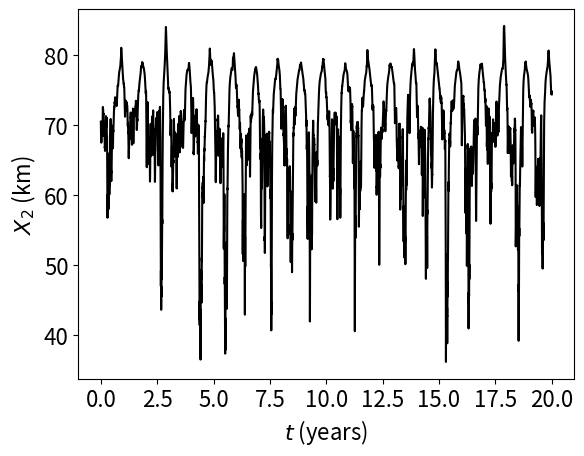

This chart was generated by the following Python code: (Note: this script raises an exception after producing the figure.)
#EM  Euler-Maruyama method on Stochastic Estuary Model

import numpy as np
import matplotlib.pyplot as plt
import scipy
from scipy.stats import skew, kurtosis
import scipy.integrate as integrate
from scipy.integrate import quad

np.random.seed(100)

# Primary parameters
UT = 0.85 #[m/s] tidal velocity
H = 13 #[m] depht 
B = 2100 # [m] width
A = B*H # [m^2] area
beta = 7.6e-04 #[-] compressibility
g = 9.8 #[ms^2], gravitational acceleration 
socn = 35 #[psu] sea salinity
Sc = 2.2 #dimensionless

# Derived parameters
KH = 0.035*UT*H #[m^2/s] horizontal mixing 
KM = 7.28e-05*UT*H #[m^2/s] vertical viscosity 
KS = KM/Sc #[m^2/s] vertical diffusivity
c = np.sqrt(g*beta*socn*H)  #[m/s] propagation velocity 

print(KH,KM,KS,c)

# Coefficients
C0 = KH #[m^2/s]
C1 = 0.0035*H**2/KS #[s]
C2 = ((0.0275*c*H**2/np.sqrt(KM*KS)))**2 #[m^2] 
C3 = (0.0365**3)*c**4*H**6/(KM**2*KS) #[m^4/s]
 
print(C0,C1,C2,C3) 

tday = 24*3600
tyear = 365*tday 
xkm = 1000
barQ = 893 #[m^3/s]

Xzero = 75 * xkm #[m]
Yzero = 0.1  # initial condition for q 

# Fit of CAM noise parameters
M2 = 2.3600119332051808
M3 = -3.4810531925548354

tau = 20*tday
mu = -1/tau
alp1 = M3**2 + 4*(M2**3)
bet1 = 8*mu*(M2**3) + 2*mu*(M3**2)
gam1 = (M3**2)*(mu**2)
sm2 = (-bet1 + np.sqrt(bet1**2-4*alp1*gam1))/(2*alp1)
sm = np.sqrt(sm2)
sa = np.sqrt(-M2*(2*mu + sm**2)) 
print(sa,sm)

sigmaA = sa
sigmaM = sm
fact = sigmaA/sigmaM
tune = sigmaM
sigmaL = 0.0 #0.005*xkm

#tau = 30*tday
#mu = -1/tau #[1/s] drift in discharge


T=20*tyear; N=2**16; dt = float(T)/N
t=np.linspace(0,T,N+1)


dW1=np.sqrt(dt)*np.random.randn(1,N)
W1=np.cumsum(dW1)

dW2=np.sqrt(dt)*np.random.randn(1,N)
W2=np.cumsum(dW2)

Xem=np.zeros(N+1); Xem[0] = Xzero
Yem=np.zeros(N+1); Yem[0] = Yzero

#mus0 = 0.000001
mus0 = 2.0
mus = np.zeros(N+1)
alp = -4.37e-08
bet =  1.12e-07
mus = mus0*(alp*np.cos(2*np.pi*t/tyear)+bet*np.sin(2*np.pi*t/tyear)) 
#mu = 0.0

for j in range(1,N+1):
    Winc1=np.sum(dW1[0][range(j-1,j)])
    Winc2=np.sum(dW2[0][range(j-1,j)])
    
    Qt = barQ*(1 + Yem[j-1])  
    
    Xem[j]=Xem[j-1]+2*dt*( (Qt/A)*(-1 + C2/((Xem[j-1])**2)) \
                +C3/((Xem[j-1])**3)+C0/Xem[j-1]+ \
                (Qt/A)**2*(C1/Xem[j-1]))+sigmaL*Winc1
    Yem[j]=Yem[j-1]+dt*(mu*Yem[j-1]+ mus[j-1]) + \
           tune*(fact + Yem[j-1])*Winc2
    # log formulation 
    #Yem[j]=Yem[j-1]+dt*(mu - sigmaQ**2/2)*Yem[j-1]+sigmaQ*Winc2


#Check Moments of Y 


M0 = scipy.stats.moment(Yem,moment = 0)
M1 = scipy.stats.moment(Yem,moment = 1)
M2 = scipy.stats.moment(Yem,moment = 2)
M3 = scipy.stats.moment(Yem,moment = 3)
print(M0,M1,M2,M3)

plt.xticks(fontsize=16)
plt.yticks(fontsize=16)
plt.plot(t/tyear,0.94*Xem/xkm,color='black')
plt.xlabel(r'$t$ (years)',fontsize=16); 
plt.ylabel(r'$X_2$ (km)',fontsize=16,rotation=90)
plt.savefig('../paper/figs/L-full_ts_per_SFB.png',bbox_inches='tight')
#plt.savefig('../paper/figs/L-cam_ts_per_SFB.png',bbox_inches='tight')
plt.show()

plt.xticks(fontsize=16)
plt.yticks(fontsize=16)
plt.plot(t/tyear,barQ*(Yem + 1),color='black') 
plt.xlabel(r'$t$ (years)',fontsize=16); 
plt.ylabel(r'$Q$ (m$^3$/s)',fontsize=16,rotation=90)
plt.savefig('../paper/figs/Q-full_ts_per_SFB.png',bbox_inches='tight')
#plt.savefig('../paper/figs/Q-full_ts_per_SFB.png',bbox_inches='tight')
plt.show()

plt.xticks(fontsize=16)
plt.yticks(fontsize=16)
plt.hist(0.94*Xem/xkm, bins = 100, density=True,color='black')
plt.xlabel(r'$X_2$ (km)',fontsize=16); 
plt.ylabel(r'frequency',fontsize=16,rotation=90)
plt.savefig('../paper/figs/L-full_hist_per_SFB.png',bbox_inches='tight')
#plt.savefig('../paper/figs/L-cam_hist_per_SFB.png',bbox_inches='tight')
plt.show()

plt.xticks(fontsize=16)
plt.yticks(fontsize=16)
plt.hist(barQ*(Yem + 1), bins = 100, density=True,color='black')
plt.xlabel(r'$Q$ (m$^3$/s)',fontsize=16); 
plt.ylabel(r'$frequency$',fontsize=16,rotation=90)
plt.savefig('../paper/figs/Q-full_hist_per_SFB.png',bbox_inches='tight')
#plt.savefig('../paper/figs/Q-cam_hist_per_SFB.png',bbox_inches='tight')
plt.show()

def fitfunction(t, a, b):
    return a*t + b

from scipy.optimize import curve_fit
y_arr = np.log(0.94*Xem/xkm) 
x_arr = np.log(barQ*(Yem + 1))
pars, cov = curve_fit(f=fitfunction, xdata=x_arr, ydata=y_arr, p0=[0, 0], bounds=(-np.inf, np.inf))
#pars, cov = curve_fit(f=fitfunction, xdata=x_arr, ydata=y_arr, p0=[0, 0,0], bounds=(-np.inf, np.inf))
print(pars)

fig = plt.figure
ax = plt.gca()
plt.xticks(fontsize=16)
plt.yticks(fontsize=16)
ax.scatter(barQ*(Yem + 1),0.94*Xem/xkm,color='black') 
ax.plot(barQ*(Yem + 1),np.exp(fitfunction(np.log(barQ*(Yem + 1)),pars[0],pars[1])))
ax.set_yscale('log')
ax.set_xscale('log')
plt.xticks([100,1000,10000])
plt.yticks([40,60,80,100])
plt.xlabel(r'$Q$ (m$^3$/s)',fontsize=16); 
plt.ylabel(r'$X_2$ (km)',fontsize=16,rotation=90)
plt.savefig('../paper/figs/monismith.png',bbox_inches='tight')
#plt.savefig('../paper/figs/Q-full_ts_per_SFB.png',bbox_inches='tight')
plt.show()




print(np.mean(Xem)/xkm)
print(np.sqrt(np.var(Xem))/xkm)
print(skew(Xem, axis=0, bias=True))
print(kurtosis(Xem, axis=0, bias=True)/xkm)

Qem = barQ*(Yem + 1)
print(np.mean(Qem))
print(np.sqrt(np.var(Qem)))
print(skew(Qem, axis=0, bias=True))
print(kurtosis(Qem, axis=0, bias=True))

  
